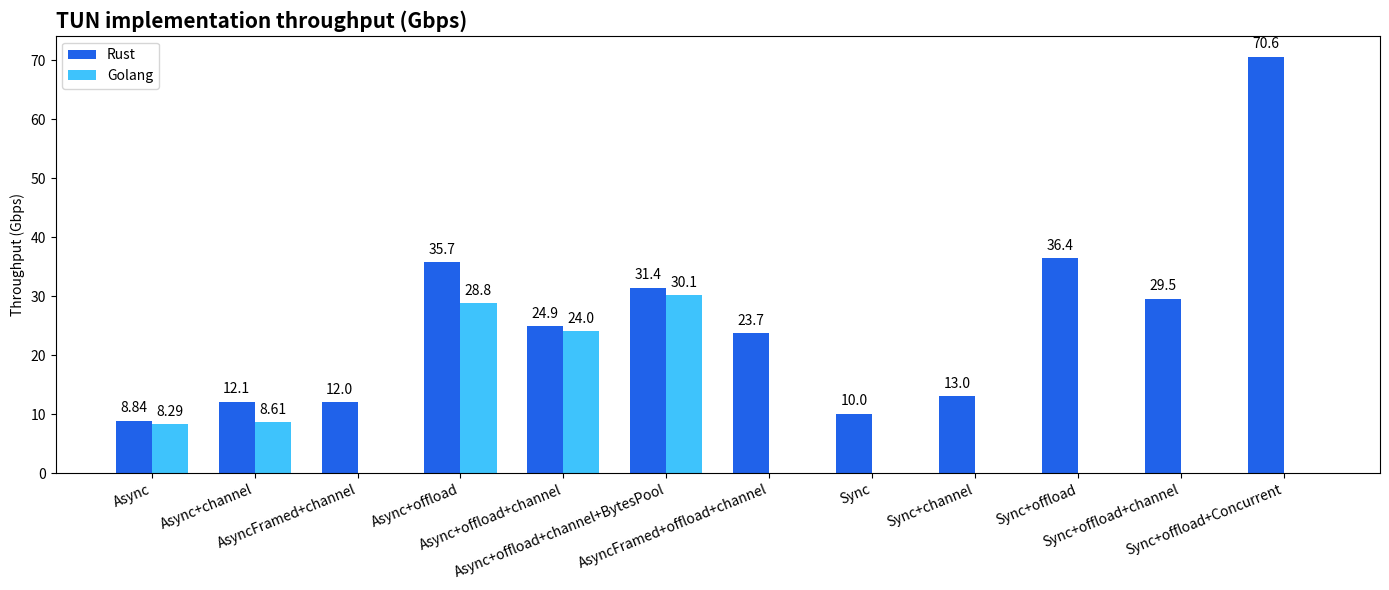

This figure's Python source: (Note: this script raises an exception after producing the figure.)
import matplotlib.pyplot as plt
import numpy as np

labels = [
    'Async', 'Async+channel', 'AsyncFramed+channel', 'Async+offload',
    'Async+offload+channel', 'Async+offload+channel+BytesPool', 'AsyncFramed+offload+channel',
    'Sync', 'Sync+channel', 'Sync+offload', 'Sync+offload+channel', 'Sync+offload+Concurrent'
]
rust_gbps =  [8.84, 12.1, 12.0, 35.7, 24.9, 31.4, 23.7, 10.0, 13.0, 36.4, 29.5, 70.6]
go_gbps   =  [8.29, 8.61, 0, 28.8, 24.0, 30.1, 0, 0, 0, 0, 0, 0]

x = np.arange(len(labels))
width = 0.35

fig, ax = plt.subplots(figsize=(14,6))
rects1 = ax.bar(x - width/2, rust_gbps, width, label='Rust', color='#2062ea')
rects2 = ax.bar(x + width/2, go_gbps, width, label='Golang', color='#3ec3fc')

ax.set_ylabel('Throughput (Gbps)')
ax.set_title('TUN implementation throughput (Gbps)', fontsize=15, weight='bold', loc='left')
ax.set_xticks(x)
ax.set_xticklabels(labels, rotation=22, ha="right", fontsize=10)
ax.legend()

def autolabel(rects):
    for rect in rects:
        height = rect.get_height()
        if height > 0:
            ax.annotate(f'{height}',
                        xy=(rect.get_x() + rect.get_width() / 2, height),
                        xytext=(0, 4),
                        textcoords="offset points",
                        ha='center', va='bottom', fontsize=10, color='black')

autolabel(rects1)
autolabel(rects2)

plt.tight_layout()
plt.savefig("/mnt/data/tun_throughput_compare.png", dpi=160)
plt.close()
